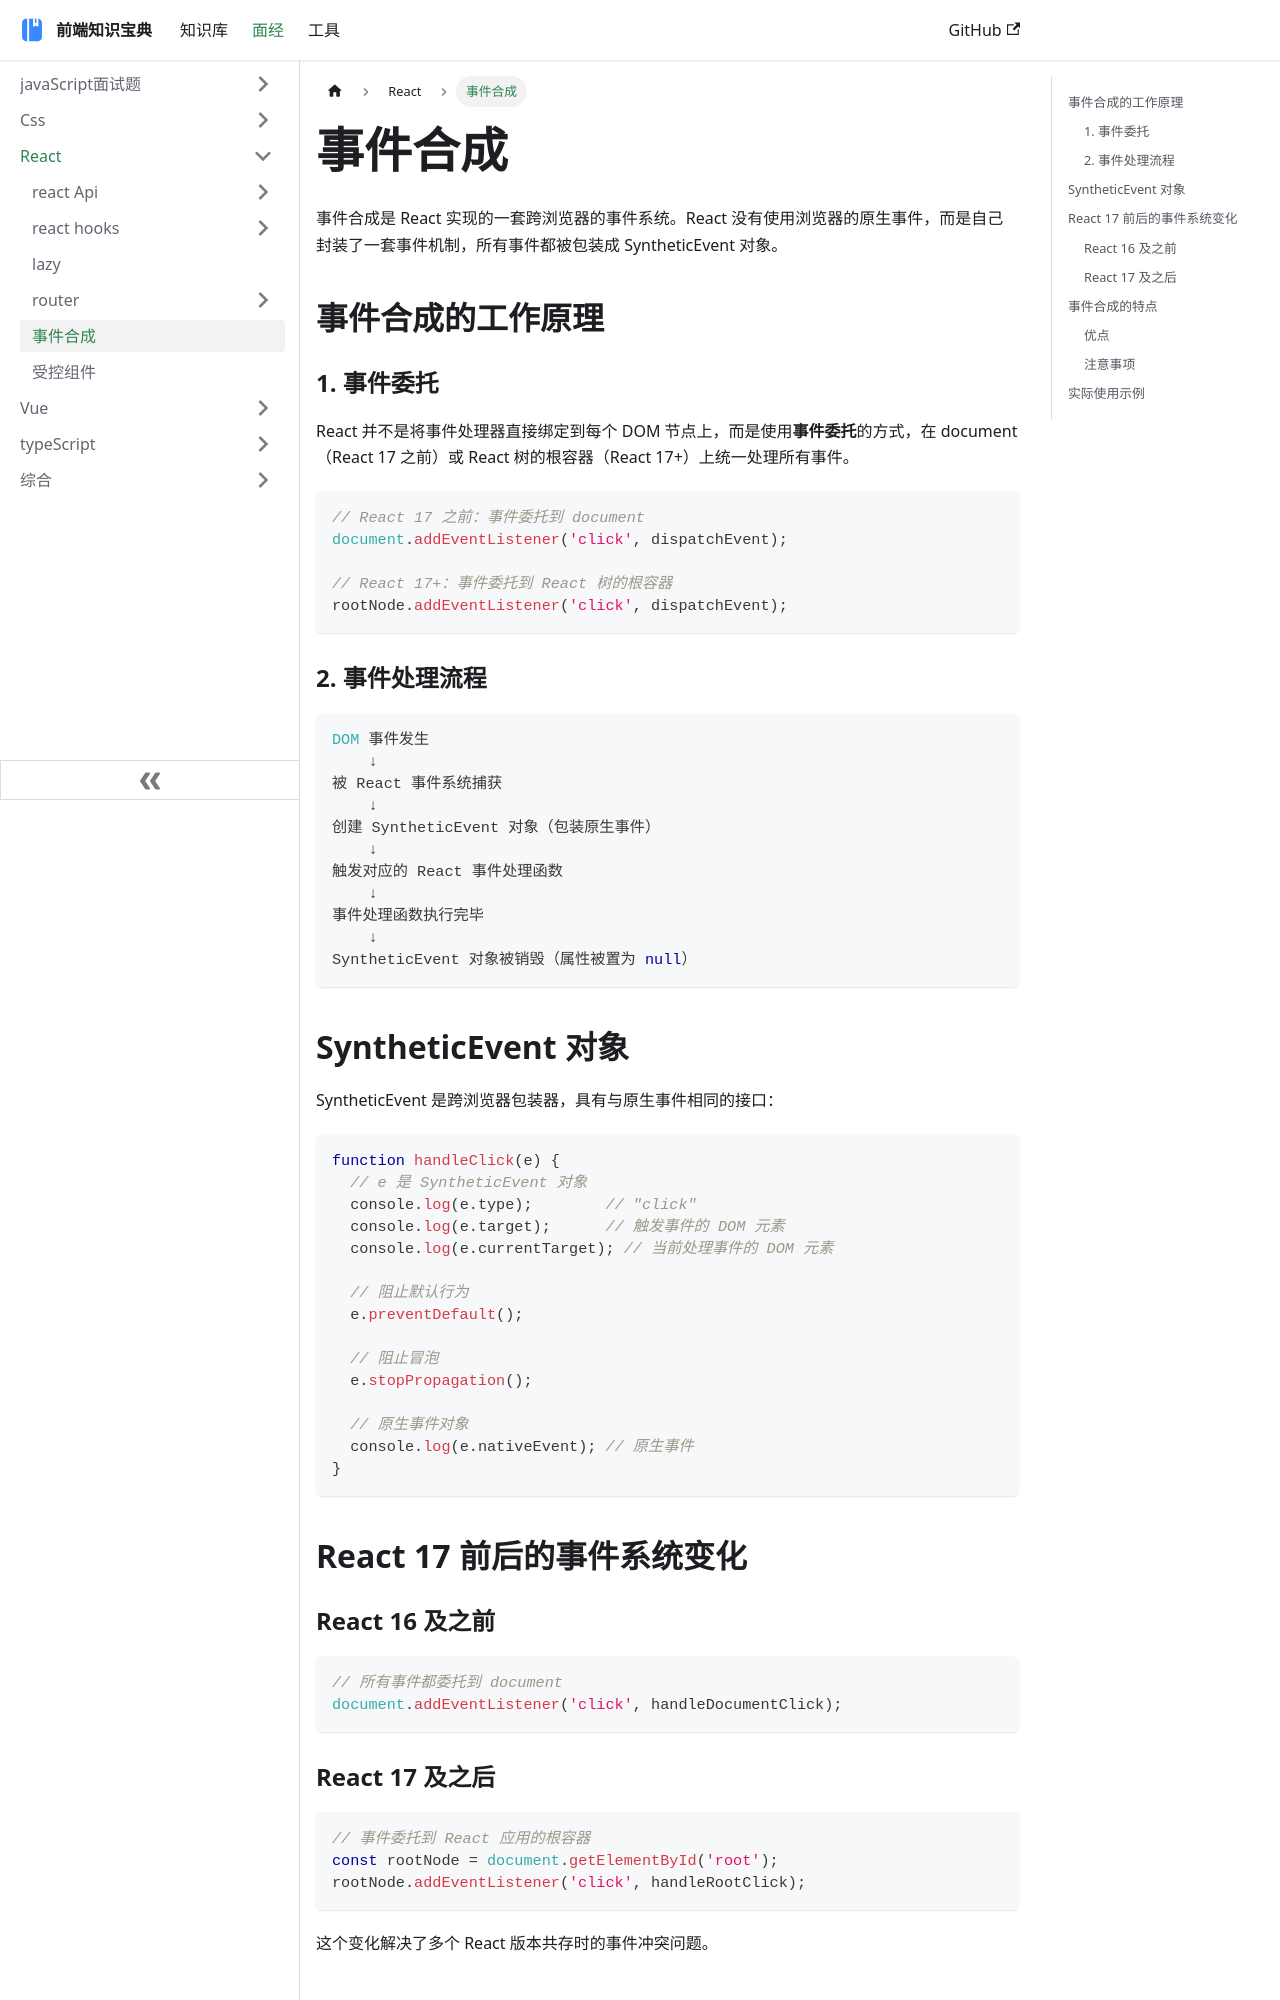

repository: ddz12123/ddz12123.github.io · page: docs/面试题/React/事件合成/index.html · generator: docusaurus

# 事件合成

事件合成是 React 实现的一套跨浏览器的事件系统。React 没有使用浏览器的原生事件，而是自己封装了一套事件机制，所有事件都被包装成 SyntheticEvent 对象。

## 事件合成的工作原理

### 1. 事件委托
React 并不是将事件处理器直接绑定到每个 DOM 节点上，而是使用**事件委托**的方式，在 document（React 17 之前）或 React 树的根容器（React 17+）上统一处理所有事件。

```jsx
// React 17 之前：事件委托到 document
document.addEventListener('click', dispatchEvent);

// React 17+：事件委托到 React 树的根容器
rootNode.addEventListener('click', dispatchEvent);
```

### 2. 事件处理流程
```javascript
DOM 事件发生
    ↓
被 React 事件系统捕获
    ↓
创建 SyntheticEvent 对象（包装原生事件）
    ↓
触发对应的 React 事件处理函数
    ↓
事件处理函数执行完毕
    ↓
SyntheticEvent 对象被销毁（属性被置为 null）
```

## SyntheticEvent 对象

SyntheticEvent 是跨浏览器包装器，具有与原生事件相同的接口：

```jsx
function handleClick(e) {
  // e 是 SyntheticEvent 对象
  console.log(e.type);        // "click"
  console.log(e.target);      // 触发事件的 DOM 元素
  console.log(e.currentTarget); // 当前处理事件的 DOM 元素
  
  // 阻止默认行为
  e.preventDefault();
  
  // 阻止冒泡
  e.stopPropagation();
  
  // 原生事件对象
  console.log(e.nativeEvent); // 原生事件
}
```

## React 17 前后的事件系统变化

### React 16 及之前
```javascript
// 所有事件都委托到 document
document.addEventListener('click', handleDocumentClick);
```

### React 17 及之后
```javascript
// 事件委托到 React 应用的根容器
const rootNode = document.getElementById('root');
rootNode.addEventListener('click', handleRootClick);
```

这个变化解决了多个 React 版本共存时的事件冲突问题。

## 事件合成的特点
